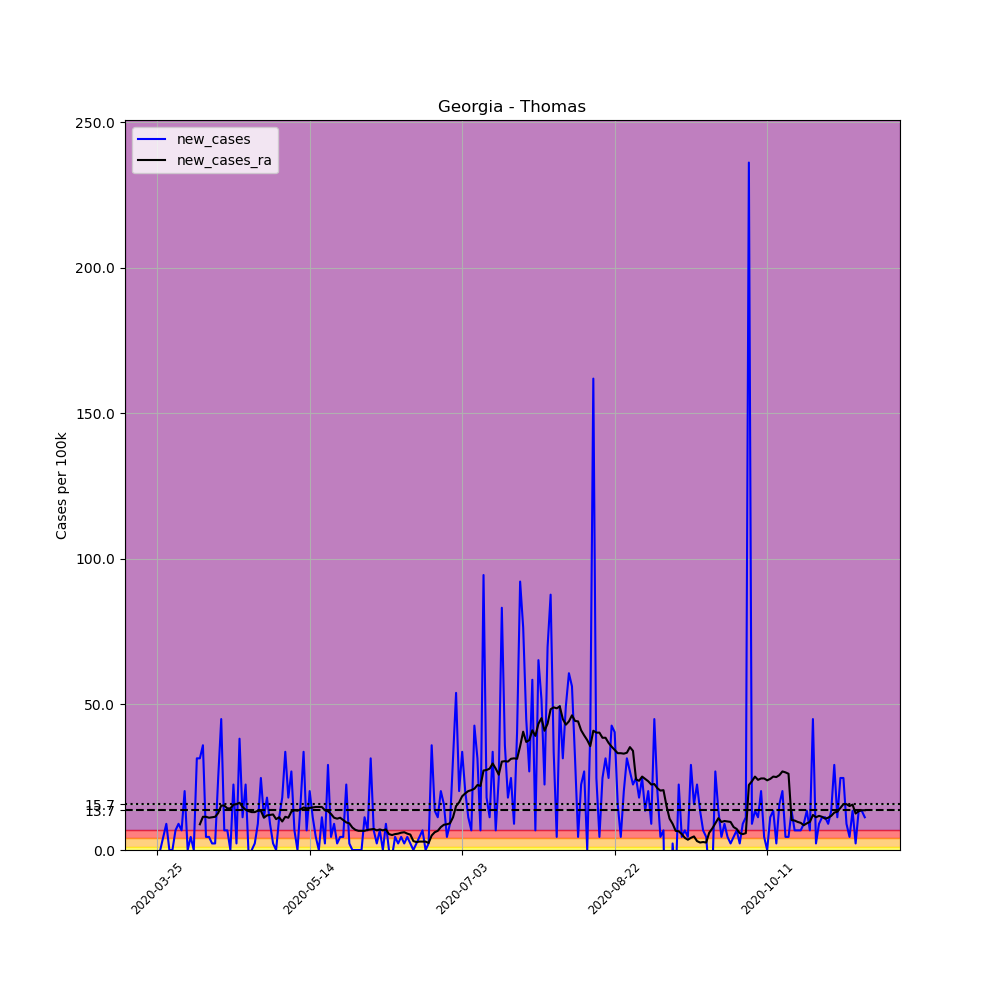

The file beside this chart, header and first rows:
, date, county, state, fips, cases, deaths, COUNTY, STNAME, CTYNAME, POPESTIMATE2019, per_100k, new_cases, new_cases_ra
326125, 2020-03-25, Thomas, Georgia, 13275, 1, 0, 275, Georgia, Thomas, 44451, 2.25, , 
326126, 2020-03-26, Thomas, Georgia, 13275, 1, 0, 275, Georgia, Thomas, 44451, 2.25, 0.0, 
326127, 2020-03-27, Thomas, Georgia, 13275, 3, 0, 275, Georgia, Thomas, 44451, 6.749, 4.499, 
326128, 2020-03-28, Thomas, Georgia, 13275, 7, 0, 275, Georgia, Thomas, 44451, 15.75, 8.999, 
326129, 2020-03-29, Thomas, Georgia, 13275, 7, 0, 275, Georgia, Thomas, 44451, 15.75, 0.0, 
326130, 2020-03-30, Thomas, Georgia, 13275, 7, 0, 275, Georgia, Thomas, 44451, 15.75, 0.0, 
326131, 2020-03-31, Thomas, Georgia, 13275, 10, 0, 275, Georgia, Thomas, 44451, 22.5, 6.749, 
326132, 2020-04-01, Thomas, Georgia, 13275, 14, 0, 275, Georgia, Thomas, 44451, 31.5, 8.999, 
326133, 2020-04-02, Thomas, Georgia, 13275, 17, 0, 275, Georgia, Thomas, 44451, 38.24, 6.749, 
326134, 2020-04-03, Thomas, Georgia, 13275, 26, 0, 275, Georgia, Thomas, 44451, 58.49, 20.25, 
326135, 2020-04-04, Thomas, Georgia, 13275, 26, 0, 275, Georgia, Thomas, 44451, 58.49, 0.0, 
326136, 2020-04-05, Thomas, Georgia, 13275, 28, 0, 275, Georgia, Thomas, 44451, 62.99, 4.499, 
326137, 2020-04-06, Thomas, Georgia, 13275, 28, 0, 275, Georgia, Thomas, 44451, 62.99, 0.0, 
326138, 2020-04-07, Thomas, Georgia, 13275, 42, 2, 275, Georgia, Thomas, 44451, 94.49, 31.5, 
326139, 2020-04-08, Thomas, Georgia, 13275, 56, 2, 275, Georgia, Thomas, 44451, 126, 31.5, 8.838
326140, 2020-04-09, Thomas, Georgia, 13275, 72, 3, 275, Georgia, Thomas, 44451, 162, 35.99, 11.41
326141, 2020-04-10, Thomas, Georgia, 13275, 74, 3, 275, Georgia, Thomas, 44451, 166.5, 4.499, 11.41
326142, 2020-04-11, Thomas, Georgia, 13275, 76, 3, 275, Georgia, Thomas, 44451, 171, 4.499, 11.09
326143, 2020-04-12, Thomas, Georgia, 13275, 77, 3, 275, Georgia, Thomas, 44451, 173.2, 2.25, 11.25
326144, 2020-04-13, Thomas, Georgia, 13275, 78, 4, 275, Georgia, Thomas, 44451, 175.5, 2.25, 11.41
326145, 2020-04-14, Thomas, Georgia, 13275, 89, 5, 275, Georgia, Thomas, 44451, 200.2, 24.75, 12.69
326146, 2020-04-15, Thomas, Georgia, 13275, 109, 9, 275, Georgia, Thomas, 44451, 245.2, 44.99, 15.27
326147, 2020-04-16, Thomas, Georgia, 13275, 112, 14, 275, Georgia, Thomas, 44451, 252, 6.749, 15.27
326148, 2020-04-17, Thomas, Georgia, 13275, 115, 13, 275, Georgia, Thomas, 44451, 258.7, 6.749, 14.3
326149, 2020-04-18, Thomas, Georgia, 13275, 115, 13, 275, Georgia, Thomas, 44451, 258.7, 0.0, 14.3
326150, 2020-04-19, Thomas, Georgia, 13275, 125, 13, 275, Georgia, Thomas, 44451, 281.2, 22.5, 15.59
326151, 2020-04-20, Thomas, Georgia, 13275, 126, 13, 275, Georgia, Thomas, 44451, 283.5, 2.25, 15.75
326152, 2020-04-21, Thomas, Georgia, 13275, 143, 14, 275, Georgia, Thomas, 44451, 321.7, 38.24, 16.23
326153, 2020-04-22, Thomas, Georgia, 13275, 148, 14, 275, Georgia, Thomas, 44451, 333, 11.25, 14.78
326154, 2020-04-23, Thomas, Georgia, 13275, 158, 16, 275, Georgia, Thomas, 44451, 355.4, 22.5, 13.82
326155, 2020-04-24, Thomas, Georgia, 13275, 157, 16, 275, Georgia, Thomas, 44451, 353.2, -2.25, 13.34
326156, 2020-04-25, Thomas, Georgia, 13275, 157, 16, 275, Georgia, Thomas, 44451, 353.2, 0.0, 13.02
326157, 2020-04-26, Thomas, Georgia, 13275, 158, 16, 275, Georgia, Thomas, 44451, 355.4, 2.25, 13.02
326158, 2020-04-27, Thomas, Georgia, 13275, 162, 16, 275, Georgia, Thomas, 44451, 364.4, 8.999, 13.5
326159, 2020-04-28, Thomas, Georgia, 13275, 173, 17, 275, Georgia, Thomas, 44451, 389.2, 24.75, 13.5
326160, 2020-04-29, Thomas, Georgia, 13275, 178, 19, 275, Georgia, Thomas, 44451, 400.4, 11.25, 11.09
326161, 2020-04-30, Thomas, Georgia, 13275, 186, 19, 275, Georgia, Thomas, 44451, 418.4, 18, 11.89
326162, 2020-05-01, Thomas, Georgia, 13275, 190, 19, 275, Georgia, Thomas, 44451, 427.4, 8.999, 12.05
326163, 2020-05-02, Thomas, Georgia, 13275, 191, 19, 275, Georgia, Thomas, 44451, 429.7, 2.25, 12.21
326164, 2020-05-03, Thomas, Georgia, 13275, 191, 19, 275, Georgia, Thomas, 44451, 429.7, 0.0, 10.61
326165, 2020-05-04, Thomas, Georgia, 13275, 196, 20, 275, Georgia, Thomas, 44451, 440.9, 11.25, 11.25
326166, 2020-05-05, Thomas, Georgia, 13275, 204, 20, 275, Georgia, Thomas, 44451, 458.9, 18, 9.802
326167, 2020-05-06, Thomas, Georgia, 13275, 219, 22, 275, Georgia, Thomas, 44451, 492.7, 33.75, 11.41
326168, 2020-05-07, Thomas, Georgia, 13275, 227, 22, 275, Georgia, Thomas, 44451, 510.7, 18, 11.09
326169, 2020-05-08, Thomas, Georgia, 13275, 239, 26, 275, Georgia, Thomas, 44451, 537.7, 27, 13.18
326170, 2020-05-09, Thomas, Georgia, 13275, 242, 26, 275, Georgia, Thomas, 44451, 544.4, 6.749, 13.66
326171, 2020-05-10, Thomas, Georgia, 13275, 242, 26, 275, Georgia, Thomas, 44451, 544.4, 0.0, 13.5
326172, 2020-05-11, Thomas, Georgia, 13275, 249, 26, 275, Georgia, Thomas, 44451, 560.2, 15.75, 13.98
326173, 2020-05-12, Thomas, Georgia, 13275, 264, 26, 275, Georgia, Thomas, 44451, 593.9, 33.75, 14.62
326174, 2020-05-13, Thomas, Georgia, 13275, 267, 28, 275, Georgia, Thomas, 44451, 600.7, 6.749, 14.3
326175, 2020-05-14, Thomas, Georgia, 13275, 276, 28, 275, Georgia, Thomas, 44451, 620.9, 20.25, 14.46
326176, 2020-05-15, Thomas, Georgia, 13275, 281, 29, 275, Georgia, Thomas, 44451, 632.2, 11.25, 14.62
326177, 2020-05-16, Thomas, Georgia, 13275, 283, 29, 275, Georgia, Thomas, 44451, 636.7, 4.499, 14.78
326178, 2020-05-17, Thomas, Georgia, 13275, 283, 29, 275, Georgia, Thomas, 44451, 636.7, 0.0, 14.78
326179, 2020-05-18, Thomas, Georgia, 13275, 288, 30, 275, Georgia, Thomas, 44451, 647.9, 11.25, 14.78
326180, 2020-05-19, Thomas, Georgia, 13275, 289, 30, 275, Georgia, Thomas, 44451, 650.2, 2.25, 13.66
326181, 2020-05-20, Thomas, Georgia, 13275, 302, 30, 275, Georgia, Thomas, 44451, 679.4, 29.25, 13.34
326182, 2020-05-21, Thomas, Georgia, 13275, 304, 30, 275, Georgia, Thomas, 44451, 683.9, 4.499, 12.37
326183, 2020-05-22, Thomas, Georgia, 13275, 308, 31, 275, Georgia, Thomas, 44451, 692.9, 8.999, 11.09
326184, 2020-05-23, Thomas, Georgia, 13275, 309, 31, 275, Georgia, Thomas, 44451, 695.1, 2.25, 10.77
... 173 more rows
